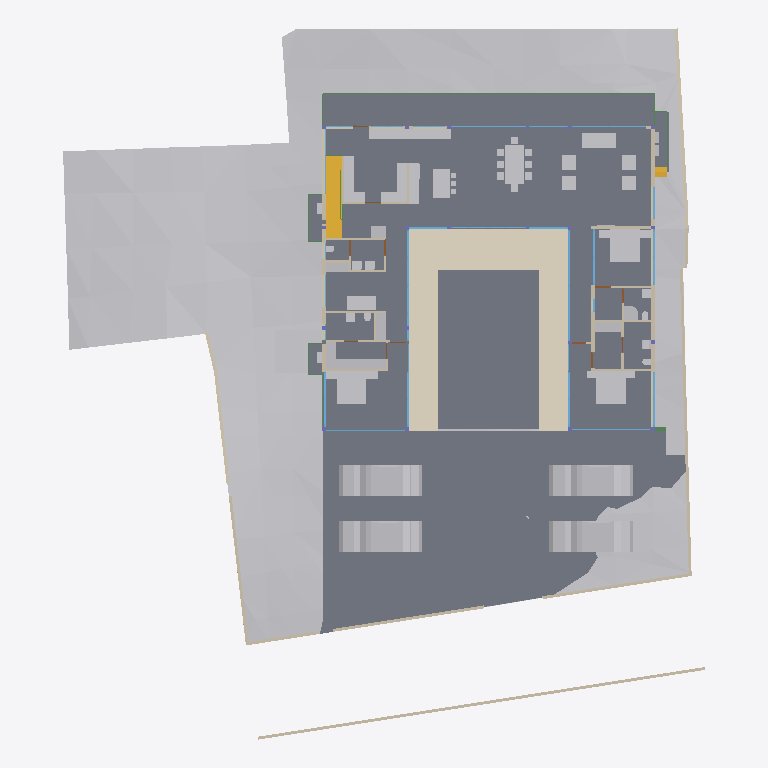
Plan cut of the same IFC building model at storey 'FF' (level 0.45 m, cut at 1.85 m), seen from above with north up, elements coloured by IFC class: 50 other elements (light grey), 38 walls (beige), 27 windows (light blue), 13 slabs (grey), 9 beams (green), 4 doors (brown), 2 stair flights (yellow), 1 covering (cream). Cut surfaces are drawn darker.
Extent 40.0 m × 44.2 m × 11.2 m (x, y, z). Storeys (6): Footing at -3.50 m; GF at -2.55 m; FF Lvl at 0.00 m; FF at 0.45 m; FF Lintel at 3.15 m; SF at 3.65 m. Elements (591): 179 IfcColumn, 151 IfcBeam, 66 IfcWall, 38 IfcWindow, 30 IfcFurniture, 27 IfcSlab, 19 IfcFooting, 17 IfcDoor, 14 IfcSanitaryTerminal, 13 IfcCovering, 8 IfcUnitaryEquipment, 6 IfcFurnishingElement.

HEADER;
FILE_DESCRIPTION(('ViewDefinition [CoordinationView]'),'2;1');
FILE_NAME('Manilal.ifc','2025-07-07T12:21:59+05:30',(),(),'IfcOpenShell 0.8.3-alpha250612','Bonsai 0.8.3-alpha250612-94452b4','');
FILE_SCHEMA(('IFC4X3'));
ENDSEC;
DATA;
#1480=IFCPROJECT('2TuuvCHJz54PsFPcraEbH$',$,'My Project',$,$,$,$,(#3,#128),#1481);
#3305=IFCSITE('0lpfVeOW52QfroqLYyHNY2',$,'My Site',$,$,#26,$,$,$,$,$,$,$,$);
#3313=IFCBUILDING('0MzaWOaS178x5FMqOflU3C',$,'My Building',$,$,#25,$,$,$,$,$,$);
#2081=IFCBUILDINGSTOREY('09kFoqoxrCvB1_fcEsMZsQ',$,'FF',$,$,#217,$,$,$,$);
#2986=IFCBUILDINGSTOREY('0zoFHJ9PnFW80M$mIVDQW3',$,'GF',$,$,#14477,$,$,$,$);
#17145=IFCBUILDINGSTOREY('0MckaoTknA3edZMUNhTyAK',$,'SF',$,$,#17254,$,$,$,$);
#20035=IFCBUILDINGSTOREY('3LpnsPikv4mRTBpfC3WQtx',$,'FF Lvl',$,$,#20051,$,$,$,$);
#23582=IFCBUILDINGSTOREY('0DtUgpQ1b6nBmkLmvc_ehu',$,'FF Lintel',$,$,#23767,$,$,$,$);
#459032=IFCBUILDINGSTOREY('2nxT8wHGnDX9t8LjuK$yoz',$,'Footing',$,$,#459177,$,$,$,$);
#457595=IFCGEOGRAPHICELEMENT('1mqx3WFMb0_xZzgY5_pKpf',$,'Site',$,$,$,#458342,$,.TERRAIN.);
#2047=IFCSLAB('0o4IYvr$r5a9xXip1qf77x',$,'Slab',$,$,#57250,#2052,$,$);
#20004=IFCSLAB('2GmqP$Wiz2HBtZ3_3kNDpG',$,'Slab',$,$,#20401,#20015,$,$);
#19980=IFCSLAB('0gBflP6QrCERrajZS4Jcb5',$,'Slab',$,$,#244961,#19995,$,$);
#444096=IFCCOVERING('0_sfUdWJL30geCimsSdPtS',$,'Covering',$,$,#444126,#444111,$,$);
#446077=IFCVEHICLE('2$JJjIzDr6fuhTHFNPOXyx',$,'Vehicle',$,$,#446172,#446090,$,$);
#446110=IFCVEHICLE('375bP1QIr5xwaw0xewwnFn',$,'Vehicle',$,$,#446177,#446123,$,$);
#363464=IFCVEHICLE('3niOYHlMXAmArMi6E7T5Sk',$,'Vehicle',$,$,#363562,#363477,$,$);
#446049=IFCVEHICLE('1yICD2o296ROLrpKuhe72z',$,'Vehicle',$,$,#446109,#446062,$,$);
#363538=IFCSLAB('0rfp_Ohov2qeqT3_TxdHEi',$,'Slab',$,$,#363567,#363547,$,$);
#363504=IFCSLAB('0r6Ht4Hfz9hfKU4rzPm32Z',$,'Slab',$,$,#363537,#363513,$,$);
#441052=IFCWALL('1WNacC15X0Xf0V_b60Qnrw',$,'Wall',$,$,#441102,#441063,$,$);
#51049=IFCSTAIRFLIGHT('0QDG9AXQX0PgjOZTZBSSJQ',$,'StairFlight',$,$,#330515,#51062,$,12,11,0.183333337306976,0.150000005960464,.STRAIGHT.);
#7058=IFCFURNITURE('29pE85kkP97uASnGdXI9bH',$,'Furniture',$,$,#454629,#7090,$,$);
#11846=IFCFURNITURE('39rrc9a3PCpOjz$eiTdf$W',$,'Furniture',$,$,#447512,#11878,$,$);
#11957=IFCFURNITURE('2J33rbez11iRfVrYceM8DY',$,'Furniture',$,$,#305743,#11970,$,$);
#12030=IFCFURNITURE('3B8s7E7fjDlO_NqnYQjYof',$,'Furniture',$,$,#33408,#12043,$,$);
#449171=IFCFURNITURE('1rzBAdF2XDYQCO3KH26Ul$',$,'Furniture',$,$,#449207,#449182,$,$);
#362573=IFCSLAB('1kNiYiJ25CpB2FM_apFwUL',$,'Slab',$,$,#363002,#362594,$,$);
#363781=IFCSLAB('3akcNtqwn0Hexo08k_ypkq',$,'Slab',$,$,#388473,#363802,$,$);
#395961=IFCWALL('2oTy5UOG136OtM3IP_qiPs',$,'Wall',$,$,#396036,#395972,$,$);
#7098=IFCFURNITURE('3MXk8gWif1ohE$RfY6DOqq',$,'Furniture',$,$,#445182,#7130,$,$);
#244456=IFCFURNISHINGELEMENT('1V34mhiDv5wggbUM6jRsQC',$,'FurnishingElement',$,$,#244865,#244484,$);
#19509=IFCFURNISHINGELEMENT('1wEKKIVzjDLeDjVjJGXiki',$,'FurnishingElement',$,$,#446142,#19541,$);
#26337=IFCWALL('0dMaumaK11Re$pxoZyVSQ9',$,'Wall',$,$,#27501,#26348,$,$);
#445890=IFCWALL('2QiW7TnGvAygi5PkoeW31n',$,'Wall',$,$,#446048,#445901,$,$);
#229971=IFCWALL('2oOsi6buvCeB4sZT1ijFA2',$,'Wall',$,$,#230065,#229982,$,$);
#26770=IFCWALL('27WVA19Qv4efvQm6cWiqsn',$,'Wall',$,$,#452668,#26781,$,$);
#230171=IFCWALL('1HPS5ge59FQA3Ucv4$dmpm',$,'Wall',$,$,#230227,#230182,$,$);
#449470=IFCFURNITURE('297XdECV95zgrEUMPgoxvq',$,'Furniture',$,$,#449514,#449481,$,$);
#37612=IFCWALL('2oouJeu9XF0PkUjeEvxQOm',$,'Wall',$,$,#265996,#37632,$,$);
#372609=IFCSLAB('2EaTsox1TA598PptPSl07x',$,'Slab',$,$,#373867,#372630,$,$);
#449257=IFCFURNITURE('2WOkgMLY9DaQ5N36UmDPHK',$,'Furniture',$,$,#449408,#449268,$,$);
#29907=IFCBEAM('2zUjaUIRX8PO_$$4dpm23v',$,'Beam',$,$,#265083,#29919,$,$);
#44057=IFCWALL('1nWrLatmX5UucIWFwHwqn7',$,'Wall',$,$,#446710,#44077,$,$);
#27060=IFCWALL('10l$0x7lzBbBMMGF1qxI0s',$,'Wall',$,$,#27511,#27071,$,$);
#35319=IFCWALL('2ecVpX7frBE9HnXe73i5Ta',$,'Wall',$,$,#243891,#35339,$,$);
#36042=IFCWALL('2FDZc$1Z57bgSDQnhsHhc1',$,'Wall',$,$,#380618,#36062,$,$);
#449115=IFCFURNITURE('0r1oMxLo96H9rva9YbPCGB',$,'Furniture',$,$,#449256,#449126,$,$);
#244541=IFCFURNISHINGELEMENT('2JwwUQmCv2Ae2QjMfamPsc',$,'FurnishingElement',$,$,#265956,#244569,$);
#267470=IFCFURNISHINGELEMENT('1ufA2ANE52JhTB4cHcvKQc',$,'FurnishingElement',$,$,#267555,#267498,$);
#266876=IFCFURNISHINGELEMENT('1EaqRQINj92O5_luxyduwz',$,'FurnishingElement',$,$,#447497,#266904,$);
#172760=IFCWALL('2sYuhccprBsBolIfSKHX1A',$,'Wall',$,$,#447182,#172780,$,$);
#1526=IFCWALL('1CCeDmF7D6CgViS7R2QfSU',$,'Wall',$,$,#384601,#1527,$,$);
#449334=IFCFURNITURE('2xTMk_x9f9Fg$66m5Mz6NH',$,'Furniture',$,$,#449385,#449345,$,$);
#7138=IFCFURNITURE('07u5w712j3mw4b0aBksq9x',$,'Furniture',$,$,#445192,#7170,$,$);
#7230=IFCFURNITURE('257RdHH05EBOcTJGwoEUlD',$,'Furniture',$,$,#445202,#7243,$,$);
#97271=IFCFURNITURE('264iryIv5DPeHKPV4n8Efc',$,'Furniture',$,$,#97450,#97284,$,$);
#267570=IFCFURNISHINGELEMENT('0xsfNp7ez56h_anoL1l3n4',$,'FurnishingElement',$,$,#267655,#267598,$);
#25887=IFCWALL('3DOK2PUDn3QwM2HLeZR6QD',$,'Wall',$,$,#452788,#25894,$,$);
#7183=IFCFURNITURE('0I7Hp4EB58Eh801L1SZ2MY',$,'Furniture',$,$,#445197,#7196,$,$);
#7204=IFCFURNITURE('0w5hTHOp59R8PIefbPbOxu',$,'Furniture',$,$,#445187,#7217,$,$);
#97245=IFCFURNITURE('12HNCs16rDfwTzmyXQzSEm',$,'Furniture',$,$,#97445,#97258,$,$);
#312328=IFCSANITARYTERMINAL('2ApYGb9E92GxsnAmMhtfWI',$,'SanitaryTerminal',$,$,#447542,#312360,$,$);
#46178=IFCELECTRICAPPLIANCE('1eEaYeX5DEbxuBNwn_MOC2',$,'ElectricAppliance','655L LG Double Door',$,#388463,#46210,$,$);
#7853=IFCWALL('27UD4TXAD7ihl0Wy7NK4TU',$,'Wall',$,$,#447361,#7873,$,$);
#449426=IFCFURNITURE('2ZM40$ZAb70PRrzHW9LpJ8',$,'Furniture',$,$,#449552,#449437,$,$);
#46383=IFCELECTRICAPPLIANCE('2_D_HDgNP7hhO3sllSgE08',$,'ElectricAppliance.001',$,$,#77601,#46415,$,$);
#130539=IFCWALL('1N0zesiAv8s9$ZcdzUGklQ',$,'Wall',$,$,#244896,#130559,$,$);
#1178=IFCWALL('3AfEJ0oVbCRebTpYg3hat2',$,'Wall',$,$,#264970,#1184,$,$);
#27098=IFCWALL('2qQNxnpy98iB6JMyhLi2FK',$,'Wall',$,$,#27516,#27109,$,$);
#1256=IFCWALL('3lCTnZM_XFn9QCb3frIzB4',$,'Wall',$,$,#267272,#1262,$,$);
#362609=IFCSTAIRFLIGHT('2YQn9a$XPAR8PX6QXu0TXq',$,'StairFlight',$,$,#364910,#362641,$,16,15,0.206249997019768,0.25,.STRAIGHT.);
#1112=IFCWALL('0ZJZVj_BPB0RhymVqZDjrB',$,'Wall',$,$,#382289,#1118,$,$);
#93655=IFCWALL('3ehB$V3hTFvf8xZdTKhW01',$,'Wall',$,$,#447159,#93675,$,$);
#26134=IFCWALL('3i_YpJFe9529T2L9L4$CKB',$,'Wall',$,$,#27496,#26145,$,$);
#1342=IFCWALL('1zYAwAgZ94A9q2Xf$lP7Cn',$,'Wall',$,$,#266006,#1343,$,$);
#173453=IFCWINDOW('3TfmPwo9v7g8rl7yTI8PR0',$,'Window',$,$,#447760,#173471,$,2.79999995231628,3.45000004768372,$,$,$);
#380842=IFCWINDOW('3PLDVCZpH7LhgfzRTvXp7K',$,'Window',$,$,#384753,#384709,$,1.79999995231628,1.0,$,$,$);
#2037=IFCWALL('2UVtoYL$14dgND2FpfCTNX',$,'Wall',$,$,#447557,#2042,$,$);
#447224=IFCWINDOW('3guyH63vnB3P$cCD9r0_zK',$,'Window',$,$,#447587,#447242,$,2.79999995231628,4.5,$,$,$);
#25622=IFCWINDOW('03HgKoXUP97huBY23s7FSC',$,'Window',$,$,#243921,#102990,$,2.79999995231628,3.45000004768372,$,.DOUBLE_PANEL_VERTICAL.,$);
#42904=IFCWINDOW('0yG0aNsF5CdOTl1YRaiwT0',$,'Window',$,$,#266021,#109941,$,2.79999995231628,4.0,$,$,$);
#42784=IFCWINDOW('1X8uCygFf1TRSEXVdpbnd0',$,'Window',$,$,#266026,#110183,$,2.79999995231628,3.0,$,$,$);
#183171=IFCWINDOW('2eK2SWY_H22e6Svf5gP6pA',$,'Window',$,$,#384583,#384539,$,1.79999995231628,3.45000004768372,$,$,$);
#384612=IFCWINDOW('2C8MHtt2H8jQIK8DkgU_ce',$,'Window',$,$,#389193,#384644,$,1.79999995231628,3.45000004768372,$,$,$);
#447264=IFCWINDOW('2$JXuyiTT8QfjHWzh3RQpm',$,'Window',$,$,#447592,#447282,$,2.79999995231628,3.0,$,$,$);
#45867=IFCWINDOW('2ITQQA3UX1gg8I8niCWSY4',$,'Window',$,$,#266016,#447994,$,2.79999995231628,4.5,$,$,$);
#444755=IFCWALL('32z2NpiHrAyuIqyu_YGXgO',$,'Wall',$,$,#444817,#444775,$,$);
#1283=IFCWALL('3TMKTJOXP4kO7RGlBcguQ3',$,'Wall',$,$,#265003,#1289,$,$);
#12082=IFCFURNITURE('1ijuMDyij9H8QL3CN8GtC4',$,'Furniture',$,$,#33418,#12095,$,$);
#233175=IFCSLAB('0VBI372_j7QfV8K77ZXc2j',$,'Slab',$,$,#396328,#233196,$,$);
#233423=IFCSLAB('2iz_Ym1n1ESAR1rowyjd_I',$,'Slab',$,$,#396358,#233448,$,$);
#233456=IFCSLAB('3aaRRI8RTD_hmdhlW5RoWg',$,'Slab',$,$,#396363,#233481,$,$);
#7689=IFCWALL('0dxWKeo9r0A8LiqkBJOP0c',$,'Wall',$,$,#447547,#7709,$,$);
#444834=IFCWALL('1Fx9sEX11DYf94GLQzz2JU',$,'Wall',$,$,#444891,#444854,$,$);
#31788=IFCSANITARYTERMINAL('1k$1F$QwDAaQd7DgWKkhJt',$,'SanitaryTerminal',$,$,#81866,#31801,$,$);
#32932=IFCSANITARYTERMINAL('0alXl67Mz3UOHuHPJAAx8X',$,'SanitaryTerminal',$,$,#81871,#32945,$,$);
#11886=IFCFURNITURE('08t00vVFn2_PNEL0nmpi4V',$,'Furniture',$,$,#447502,#11918,$,$);
#11931=IFCFURNITURE('2JL5EreVn6NOEYfo807d0n',$,'Furniture',$,$,#447507,#11944,$,$);
#12056=IFCFURNITURE('1Tx$doZ9b7ixhiQ_gbtQd4',$,'Furniture',$,$,#33413,#12069,$,$);
#52721=IFCWALL('3HoUgi9751ffyJn8Tt97uA',$,'Wall',$,$,#266381,#52741,$,$);
#12849=IFCSANITARYTERMINAL('1ztpUHwNv1MuVJRLc_toj6',$,'SanitaryTerminal',$,$,#447532,#12881,$,$);
#12946=IFCSANITARYTERMINAL('237pQbKSj1tg5CbkfQmNl1',$,'SanitaryTerminal',$,$,#441918,#12959,$,$);
#62783=IFCSANITARYTERMINAL('1W6hE1Q9HFq9QjSPyMj_lH',$,'SanitaryTerminal',$,$,#447537,#62796,$,$);
#7785=IFCWALL('3alb8PmNnBWRaq9wE7XFnt',$,'Wall',$,$,#446660,#7805,$,$);
#265447=IFCWINDOW('11VC8UY6nBiuqgLWYbOviy',$,'Window',$,$,#436317,#265465,$,2.79999995231628,4.92999982833862,$,.SINGLE_PANEL.,$);
#23385=IFCWINDOW('3liBQwp293KPogKKZ10Jtg',$,'Window',$,$,#265446,#43696,$,2.79999995231628,4.92999982833862,$,.SINGLE_PANEL.,$);
#150204=IFCWINDOW('2rSMA4AuH6FeN4rb0KSroB',$,'Window',$,$,#244976,#150354,$,2.79999995231628,2.40050005912781,$,.SINGLE_PANEL.,$);
#46025=IFCWALL('3_n5vNidv469mEa41_hn3r',$,'Wall',$,$,#445802,#46045,$,$);
#150381=IFCWINDOW('0RDdtohGb3wPXN7Q65V5l1',$,'Window',$,$,#244981,#150394,$,2.79999995231628,2.40050005912781,$,.SINGLE_PANEL.,$);
#233390=IFCSLAB('2f2jkuEQ95deHHcp0LeZsL',$,'Slab',$,$,#396353,#233415,$,$);
#55311=IFCWALL('1sNrPq82f1qvmjg1j5M$n3',$,'Wall',$,$,#187866,#55331,$,$);
#80186=IFCWALL('3kDpYh0M9DMQCp3tr5pnbc',$,'Wall',$,$,#267235,#80206,$,$);
#380908=IFCWINDOW('1lGEA26ojCweF_Y_0KBSy7',$,'Window',$,$,#381188,#380926,$,1.79999995231628,1.0,$,$,$);
#11978=IFCFURNITURE('2GNkki_F53svXIRizzljEt',$,'Furniture',$,$,#305733,#265156,$,$);
#265169=IFCFURNITURE('2hfsZI7BX1G95tXka9KQ4c',$,'Furniture',$,$,#305738,#265182,$,$);
#363755=IFCUNITARYEQUIPMENT('0JDCkdxmj3oxTz_uQQEVKT',$,'UnitaryEquipment',$,$,#363819,#363768,$,$);
#366866=IFCUNITARYEQUIPMENT('2Fw0FCYgfBhfGmA9MAgmOd',$,'UnitaryEquipment',$,$,#415258,#366879,$,$);
#444634=IFCBEAM('3HI9jYE49DQh59L0y7CDx2',$,'Beam',$,$,#444730,#444645,$,$);
#67609=IFCWALL('1b9bPzqb104AcHTtLpy63V',$,'Wall',$,$,#267456,#67629,$,$);
#384754=IFCBEAM('0WWpVKl9XAOObgNswx6AN9',$,'Beam',$,$,#384986,#384765,$,$);
#12920=IFCSANITARYTERMINAL('0kpsmz29D8juUyM19Wtlly',$,'SanitaryTerminal',$,$,#441908,#12933,$,$);
#12769=IFCSANITARYTERMINAL('2vdxbHG$XBkAinHNSDuSLM',$,'SanitaryTerminal',$,$,#447522,#12801,$,$);
#62762=IFCSANITARYTERMINAL('2DTr6V3Ov5BOyCO61nsVCy',$,'SanitaryTerminal',$,$,#447527,#62775,$,$);
#364003=IFCBEAM('1xPErLVJn7SRRurKwzPU$a',$,'Beam',$,$,#388718,#364014,$,$);
#441596=IFCBEAM('0mg04q$01DhAmI44ZcdEcS',$,'Beam',$,$,#441669,#441607,$,$);
#12998=IFCSANITARYTERMINAL('1pCYUjjaX5yvTggnnvT9WB',$,'SanitaryTerminal',$,$,#267881,#13011,$,$);
#395885=IFCWALL('0SzsKfT0jBuBF18kzhhOm3',$,'Wall',$,$,#395960,#395896,$,$);
#363956=IFCUNITARYEQUIPMENT('2jk8msV5n85QmwykNSoutP',$,'UnitaryEquipment',$,$,#364920,#363969,$,$);
#363982=IFCUNITARYEQUIPMENT('2IoLUD56D97gPVX_sl2ctQ',$,'UnitaryEquipment',$,$,#364925,#363995,$,$);
#57309=IFCBEAM('3xcDMG0aj9Xgc56BcdooE6',$,'Beam',$,$,#243525,#57320,$,$);
#176076=IFCWINDOW('2ZtwOiAmvEueKbdoo64HrK',$,'Window',$,$,#267144,#176089,$,2.79999995231628,2.40050005912781,$,.SINGLE_PANEL.,$);
#41613=IFCWINDOW('3V21HLULz4rhhoikKYxwTW',$,'Window.022',$,$,#244991,#148935,$,2.79999995231628,2.32599997520447,$,.DOUBLE_PANEL_VERTICAL.,$);
#130039=IFCWINDOW('2d4nEuDYnCKAVj7s5RlWM7',$,'Window',$,$,#267149,#175723,$,2.79999995231628,4.82399988174438,$,.TRIPLE_PANEL_VERTICAL.,$);
#149274=IFCWINDOW('30_aGhIs59sBUX7Za7xGJZ',$,'Window.022',$,$,#244986,#149292,$,2.79999995231628,2.32599997520447,$,.DOUBLE_PANEL_VERTICAL.,$);
#175745=IFCWINDOW('3z5JKHZ41FdxrSJllwuMgx',$,'Window',$,$,#267154,#175763,$,2.79999995231628,4.82399988174438,$,.TRIPLE_PANEL_VERTICAL.,$);
#175844=IFCWINDOW('3FEUGUF8n8vfgPx6dMRP2G',$,'Window',$,$,#267159,#175862,$,2.79999995231628,4.82399988174438,$,.TRIPLE_PANEL_VERTICAL.,$);
#175889=IFCWINDOW('3QDjposrH1gvpn64wXKX9b',$,'Window',$,$,#267164,#175907,$,2.79999995231628,4.82399988174438,$,.TRIPLE_PANEL_VERTICAL.,$);
#233357=IFCSLAB('06iRZLKKfCP8faLo55KHRz',$,'Slab',$,$,#396348,#233382,$,$);
#28808=IFCWALL('3m8X89_nHEBQ3A$cO0dW30',$,'Wall',$,$,#447562,#28828,$,$);
#93153=IFCDOOR('06ge_TnPfF$uRFBA_bihvC',$,'Door',$,$,#267189,#93166,$,2.09999990463257,1.0,$,$,$);
#110332=IFCWINDOW('3vjocJxinCiwHdUnGVZCKs',$,'Window',$,$,#166499,#166072,$,1.79999995231628,2.0,$,.DOUBLE_PANEL_VERTICAL.,$);
#14220=IFCWINDOW('1JUpa15w1EPgGvbWoKg73I',$,'Window',$,$,#415230,#169623,$,1.5,2.5,$,.SINGLE_PANEL.,$);
#55626=IFCWALL('2M7j5Ecbb0FxD1NCjCSrSn',$,'Wall',$,$,#187838,#55646,$,$);
#233083=IFCWINDOW('0ZIFlr5aL5vhbPv_6PnM6F',$,'Window',$,$,#266396,#233096,$,1.79999995231628,3.45000004768372,$,$,$);
#379749=IFCBEAM('3TCqQX1$n5nh4hc72nvokR',$,'Beam',$,$,#387252,#379760,$,$);
#448009=IFCWINDOW('1k5j2LZo12PPy25cDOE0F2',$,'Window',$,$,#448069,#448022,$,1.79999995231628,3.45000004768372,$,$,$);
#448309=IFCWINDOW('0A_NHBC7DB$fTGI7283k8Z',$,'Window',$,$,#448377,#448330,$,1.5,2.5,$,.SINGLE_PANEL.,$);
#9033=IFCDOOR('1G5Su1EVTF8AbsbEytgRBM',$,'Door',$,$,#446641,#9065,$,2.09999990463257,1.0,$,$,$);
#67076=IFCDOOR('3tEFG6Om12k9izFOR1Pomu',$,'Door',$,$,#188223,#82092,$,2.09999990463257,1.0,$,$,$);
#372973=IFCBEAM('3w2H4CPpnFe8QqAxZd37IL',$,'Beam',$,$,#373942,#372984,$,$);
#387180=IFCBEAM('1Mtrjp$T15oAfZGvd5Kjz0',$,'Beam',$,$,#388743,#387191,$,$);
#446996=IFCDOOR('1hPKTZqtDCleYhfZuRwpqW',$,'Door',$,$,#447079,#447009,$,2.09999990463257,1.0,$,$,$);
ENDSEC;
